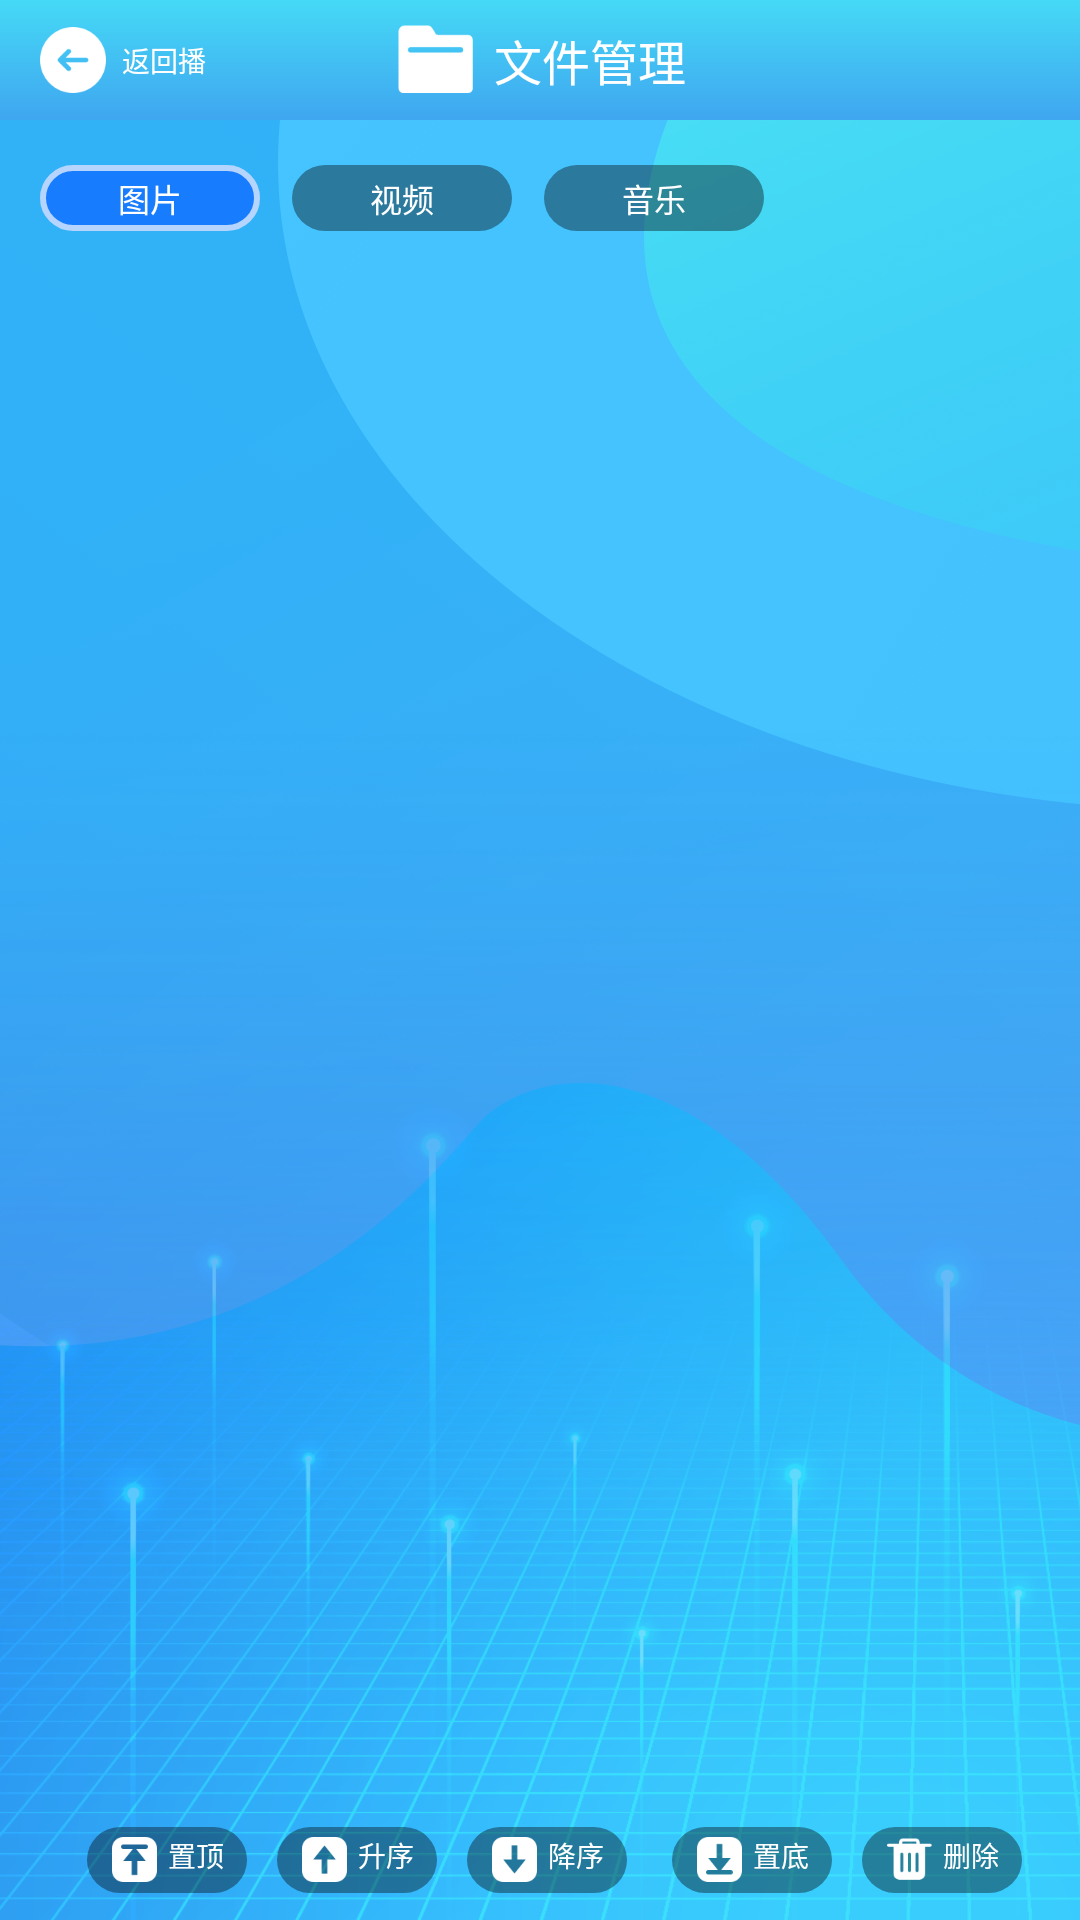

Here is an Android app screen rendered from its layout file. Give the layout XML and the strings, colors and styles it references.
<!-- AndroidManifest.xml: activity theme AppTheme.NoActionBar -->
<!-- res/layout/activity_file.xml -->
<?xml version="1.0" encoding="utf-8"?>
<androidx.constraintlayout.widget.ConstraintLayout xmlns:android="http://schemas.android.com/apk/res/android"
    xmlns:app="http://schemas.android.com/apk/res-auto"
    xmlns:tools="http://schemas.android.com/tools"
    android:layout_width="match_parent"
    android:layout_height="match_parent"
    android:background="@mipmap/bk_general_port"
    tools:context=".activity.FileActivity">
    <LinearLayout
        android:orientation="vertical"
        android:layout_width="match_parent"
        android:layout_height="match_parent">
        <RelativeLayout
            android:background="@drawable/top_bar"
            android:layout_width="match_parent"
            android:layout_height="@dimen/dp60">
            <LinearLayout
                android:paddingLeft="@dimen/dp20"
                android:paddingRight="@dimen/dp20"
                android:gravity="center"
                android:orientation="horizontal"
                android:layout_width="wrap_content"
                android:layout_height="match_parent">
                <ImageView
                    android:src="@mipmap/ic_back"
                    android:layout_width="wrap_content"
                    android:layout_height="wrap_content"/>
                <TextView
                    android:textSize="@dimen/sp14"
                    android:textColor="@android:color/white"
                    android:layout_marginLeft="@dimen/dp8"
                    android:text="@string/nav_back_play"
                    android:layout_width="wrap_content"
                    android:layout_height="wrap_content"/>
            </LinearLayout>

            <LinearLayout
                android:gravity="center"
                android:layout_centerInParent="true"
                android:orientation="horizontal"
                android:layout_width="wrap_content"
                android:layout_height="match_parent">
                <ImageView
                    android:src="@mipmap/ic_file_mgr"
                    android:layout_width="wrap_content"
                    android:layout_height="wrap_content"/>
                <TextView
                    android:textSize="@dimen/sp24"
                    android:textColor="@android:color/white"
                    android:layout_marginLeft="@dimen/dp8"
                    android:text="@string/nav_file_manager"
                    android:layout_width="wrap_content"
                    android:layout_height="wrap_content"/>
            </LinearLayout>

        </RelativeLayout>


        <LinearLayout
            android:orientation="horizontal"

            android:layout_width="match_parent"
            android:layout_height="wrap_content">
            <RadioGroup
                android:paddingLeft="@dimen/dp20"
                android:id="@+id/rg_tab_bar"
                android:layout_width="match_parent"
                android:layout_height="50dp"
                android:gravity="center_vertical"
                android:layout_marginTop="1dp"
                android:background="@android:color/transparent"
                android:orientation="horizontal">
                <RadioButton
                    android:id="@+id/rbImage"
                    android:checked="true"
                    android:button="@null"
                    android:background="@drawable/button_tool"
                    android:gravity="center"
                    android:text="@string/file_nav_image"
                    android:textColor="@android:color/white"
                    android:textSize="@dimen/sp16"
                    android:layout_width="@dimen/dp110"
                    android:layout_height="@dimen/dp33"/>

                <RadioButton
                    android:id="@+id/rbVideo"
                    android:button="@null"
                    android:background="@drawable/button_tool"
                    android:gravity="center"
                    android:layout_marginLeft="@dimen/dp16"
                    android:text="@string/file_nav_video"
                    android:textColor="@android:color/white"
                    android:textSize="@dimen/sp16"
                    android:layout_width="@dimen/dp110"
                    android:layout_height="@dimen/dp33"/>

                <RadioButton
                    android:id="@+id/rbMusic"
                    android:button="@null"
                    android:background="@drawable/button_tool"
                    android:gravity="center"
                    android:layout_marginLeft="@dimen/dp16"
                    android:text="@string/file_nav_music"
                    android:textColor="@android:color/white"
                    android:textSize="@dimen/sp16"
                    android:layout_width="@dimen/dp110"
                    android:layout_height="@dimen/dp33"/>
            </RadioGroup>

        </LinearLayout>

        <RelativeLayout
            android:layout_width="match_parent"
            android:layout_height="match_parent">

            <androidx.viewpager.widget.ViewPager
                android:id="@+id/viewPager"
                android:paddingLeft="@dimen/dp20"
                android:paddingRight="@dimen/dp20"
                android:layout_marginTop="@dimen/dp10"
                android:layout_above="@+id/llTools"
                android:layout_width="match_parent"
                android:layout_height="match_parent">
            </androidx.viewpager.widget.ViewPager>

            <LinearLayout
                android:id="@+id/llTools"
                android:layout_alignParentBottom="true"
                android:orientation="horizontal"
                android:gravity="center"
                android:layout_width="match_parent"
                android:layout_height="@dimen/dp60">

                <LinearLayout
                    android:background="@drawable/button_tool"
                    android:gravity="center"
                    android:layout_marginLeft="@dimen/dp15"
                    android:layout_width="@dimen/dp80"
                    android:layout_height="@dimen/dp33">
                    <TextView
                        android:text="@string/file_tool_to_top"
                        android:textColor="@android:color/white"
                        android:textSize="@dimen/sp14"
                        android:drawablePadding="@dimen/dp4"
                        android:drawableLeft="@mipmap/ic_to_top"
                        android:layout_width="wrap_content"
                        android:layout_height="wrap_content" />
                </LinearLayout>

                <LinearLayout
                    android:background="@drawable/button_tool"
                    android:gravity="center"
                    android:layout_marginLeft="@dimen/dp15"
                    android:layout_width="@dimen/dp80"
                    android:layout_height="@dimen/dp33">
                    <TextView
                        android:text="@string/file_tool_sort_up"
                        android:textColor="@android:color/white"
                        android:textSize="@dimen/sp14"
                        android:drawablePadding="@dimen/dp4"
                        android:drawableLeft="@mipmap/ic_sort_up"
                        android:layout_width="wrap_content"
                        android:layout_height="wrap_content"/>
                </LinearLayout>

                <LinearLayout
                    android:background="@drawable/button_tool"
                    android:gravity="center"
                    android:layout_marginLeft="@dimen/dp15"
                    android:layout_width="@dimen/dp80"
                    android:layout_height="@dimen/dp33">
                    <TextView
                        android:text="@string/file_tool_sort_down"
                        android:textColor="@android:color/white"
                        android:textSize="@dimen/sp14"
                        android:drawablePadding="@dimen/dp4"
                        android:drawableLeft="@mipmap/ic_sort_down"
                        android:layout_width="wrap_content"
                        android:layout_height="wrap_content"/>
                </LinearLayout>

                <LinearLayout
                    android:background="@drawable/button_tool"
                    android:gravity="center"
                    android:layout_marginLeft="15dp"
                    android:layout_width="@dimen/dp80"
                    android:layout_height="@dimen/dp33">
                    <TextView
                        android:text="@string/file_tool_to_bottom"
                        android:textColor="@android:color/white"
                        android:textSize="@dimen/sp14"
                        android:drawablePadding="@dimen/dp4"
                        android:drawableLeft="@mipmap/ic_to_bottom"
                        android:layout_width="wrap_content"
                        android:layout_height="wrap_content"/>
                </LinearLayout>

                <LinearLayout
                    android:background="@drawable/button_tool"
                    android:gravity="center"
                    android:layout_marginLeft="@dimen/dp15"
                    android:layout_width="@dimen/dp80"
                    android:layout_height="@dimen/dp33">
                    <TextView
                        android:text="@string/file_tool_delete"
                        android:textColor="@android:color/white"
                        android:textSize="@dimen/sp14"
                        android:drawablePadding="@dimen/dp4"
                        android:drawableLeft="@mipmap/ic_file_delete"
                        android:layout_width="wrap_content"
                        android:layout_height="wrap_content"/>
                </LinearLayout>
            </LinearLayout>
        </RelativeLayout>
    </LinearLayout>
</androidx.constraintlayout.widget.ConstraintLayout>
<!-- resources referenced by this layout -->
<resources>
  <dimen name="dp10">10dp</dimen>
  <dimen name="dp110">110dp</dimen>
  <dimen name="dp15">15dp</dimen>
  <dimen name="dp16">16dp</dimen>
  <dimen name="dp20">20dp</dimen>
  <dimen name="dp33">33dp</dimen>
  <dimen name="dp4">4dp</dimen>
  <dimen name="dp60">60dp</dimen>
  <dimen name="dp8">8dp</dimen>
  <dimen name="dp80">80dp</dimen>
  <dimen name="sp14">14sp</dimen>
  <dimen name="sp16">16sp</dimen>
  <dimen name="sp24">24sp</dimen>
  <!-- drawable button_tool (drawable) -->
  <?xml version="1.0" encoding="utf-8"?>
  <selector xmlns:android="http://schemas.android.com/apk/res/android">
      <item android:state_checked="true" android:drawable="@drawable/button_tool_select"/>
      <item android:state_checked="false" android:drawable="@drawable/button_tool_normal"/>
      <item android:state_selected="true" android:drawable="@drawable/button_tool_select"/>
      <item android:state_selected="false" android:drawable="@drawable/button_tool_normal"/>
      <item android:state_focused="true" android:drawable="@drawable/button_tool_select"/>
      <item android:state_focused="false" android:drawable="@drawable/button_tool_normal"/>
  
      <item android:state_pressed="true" android:drawable="@drawable/button_tool_select"/>
      <item android:state_pressed="false" android:drawable="@drawable/button_tool_normal"/>
  </selector>
  <!-- drawable top_bar (drawable) -->
  <?xml version="1.0" encoding="utf-8"?>
  <shape xmlns:android="http://schemas.android.com/apk/res/android" android:shape="rectangle">
      <gradient android:type="linear" android:useLevel="true" android:startColor="#ff3fa6f0" android:endColor="#ff45d9f6" android:angle="45" />
  </shape>
  <!-- mipmap bk_general_port: png bitmap (mipmap-hdpi, 416183 bytes) -->
  <!-- mipmap ic_back: png bitmap (mipmap-hdpi, 815 bytes) -->
  <!-- mipmap ic_file_delete: png bitmap (mipmap-hdpi, 504 bytes) -->
  <!-- mipmap ic_file_mgr: png bitmap (mipmap-hdpi, 505 bytes) -->
  <!-- mipmap ic_sort_down: png bitmap (mipmap-hdpi, 457 bytes) -->
  <!-- mipmap ic_sort_up: png bitmap (mipmap-hdpi, 453 bytes) -->
  <!-- mipmap ic_to_bottom: png bitmap (mipmap-hdpi, 512 bytes) -->
  <!-- mipmap ic_to_top: png bitmap (mipmap-hdpi, 515 bytes) -->
  <string name="file_nav_image">图片</string>
  <string name="file_nav_music">音乐</string>
  <string name="file_nav_video">视频</string>
  <string name="file_tool_delete">删除</string>
  <string name="file_tool_sort_down">降序</string>
  <string name="file_tool_sort_up">升序</string>
  <string name="file_tool_to_bottom">置底</string>
  <string name="file_tool_to_top">置顶</string>
  <string name="nav_back_play">返回播</string>
  <string name="nav_file_manager">文件管理</string>
  <style name="AppTheme.NoActionBar">
          <item name="windowActionBar">true</item>
          <item name="windowNoTitle">true</item>
          <item name="android:textColor">#333333</item>
          <item name="colorAccent">@color/colorBlankTou</item>
          <item name="colorPrimaryDark">@color/colorControlActivated</item>
          <item name="android:windowNoTitle">true</item>
          <item name="android:windowFullscreen">true</item>
      </style>
  <!-- drawable button_tool_select (drawable) -->
  <?xml version="1.0" encoding="utf-8"?>
  <shape xmlns:android="http://schemas.android.com/apk/res/android" android:shape="rectangle">
      <corners android:radius="@dimen/dp25"/>
      <stroke android:width="2dp" android:color="#B5D5FF"/>
      <solid android:color="#187CFF" />
  </shape>
  <!-- drawable button_tool_normal (drawable) -->
  <?xml version="1.0" encoding="utf-8"?>
  <shape xmlns:android="http://schemas.android.com/apk/res/android" android:shape="rectangle">
      <corners android:radius="@dimen/dp25"/>
      <solid android:color="#63050303" />
  </shape>
  <color name="colorBlankTou">#4d000000</color>
  <color name="colorControlActivated">#FFFFFFFF</color>
  <dimen name="dp25">25dp</dimen>
</resources>
